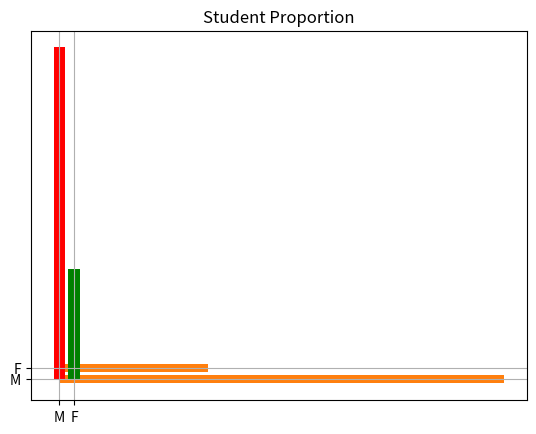
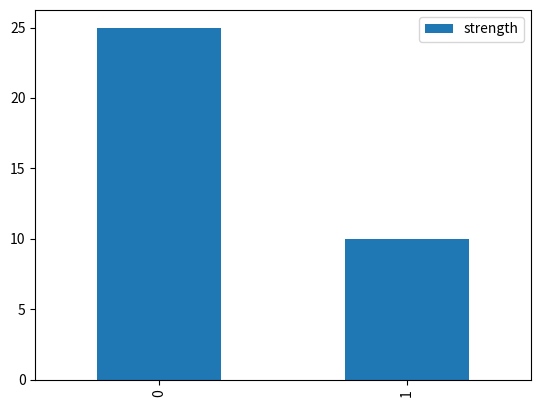
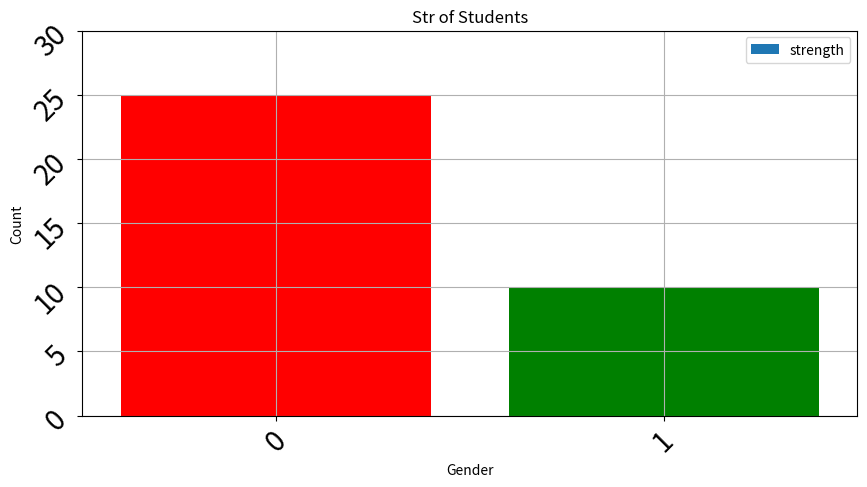

Write the Python code that produced these figures, in order. (Note: this script raises an exception after producing the figures.)
#MPL - graph with titles
#Graph and Plots
#-----------------------------
#%

import numpy as np
import pandas as pd

import matplotlib.pyplot as plt

plt.bar(['M','F'], [30,10])
plt.barh(['M','F'], [30,10])

plt.bar(['M','F'], [30,10], color = ['r', 'g'])

#with other options  : run together till plt.show
plt.bar(['M','F'], [30,10], color = ['r', 'g'])
plt.title("Student Proportion")
plt.grid(True)
plt.show();  #used if running as file

#now create a dataframe object
df = pd.DataFrame({'gender':['M','F'], 'strength':[25,10]})
df
df.plot(kind='bar')  #legend, labels ?
#save in object
ax = df.plot(kind='bar', grid=True, legend=True, title=' Title of Graph', figsize=[10,5])
ax.set_xlabel('Gender')
ax.set_ylabel('Gender')

#M2
plt.bar(df.gender, df.strength) #use column anmes

plt.bar(df.gender, df.strength, color = ['red','g'])  #list color
plt.bar(df.gender, df.strength, color = ('red','g'))  #tuple color

#complete plot
plt.bar(df.gender, df.strength, color = ['red','g'])
plt.title('Str of Students')
plt.grid(True)
plt.xlabel('Gender')
plt.ylabel('Count')
plt.xticks(df.gender,rotation=45,fontsize=20)
plt.yticks([0,5,10,15,20,25,30],rotation=45,fontsize=20)
plt.bar(df)


#what if both columns are numeric
# x axis values 
x = [1,2,3,4,5,6] 
# corresponding y axis values 
y = [2,4,1,5,2,6] 

plt.plot(x,y)
# plotting the points  
plt.plot(x, y, color='green', linestyle='dashed', linewidth = 3,   marker='o', markerfacecolor='blue', markersize=12) 
  
# setting x and y axis range 
plt.ylim(1,8) 
plt.xlim(1,8) 

# naming the x axis 
plt.xlabel('x - axis') 
# naming the y axis 
plt.ylabel('y - axis') 
  
# giving a title to my graph 
plt.title('Some cool customizations!') 
  
# function to show the plot 
plt.show() 
